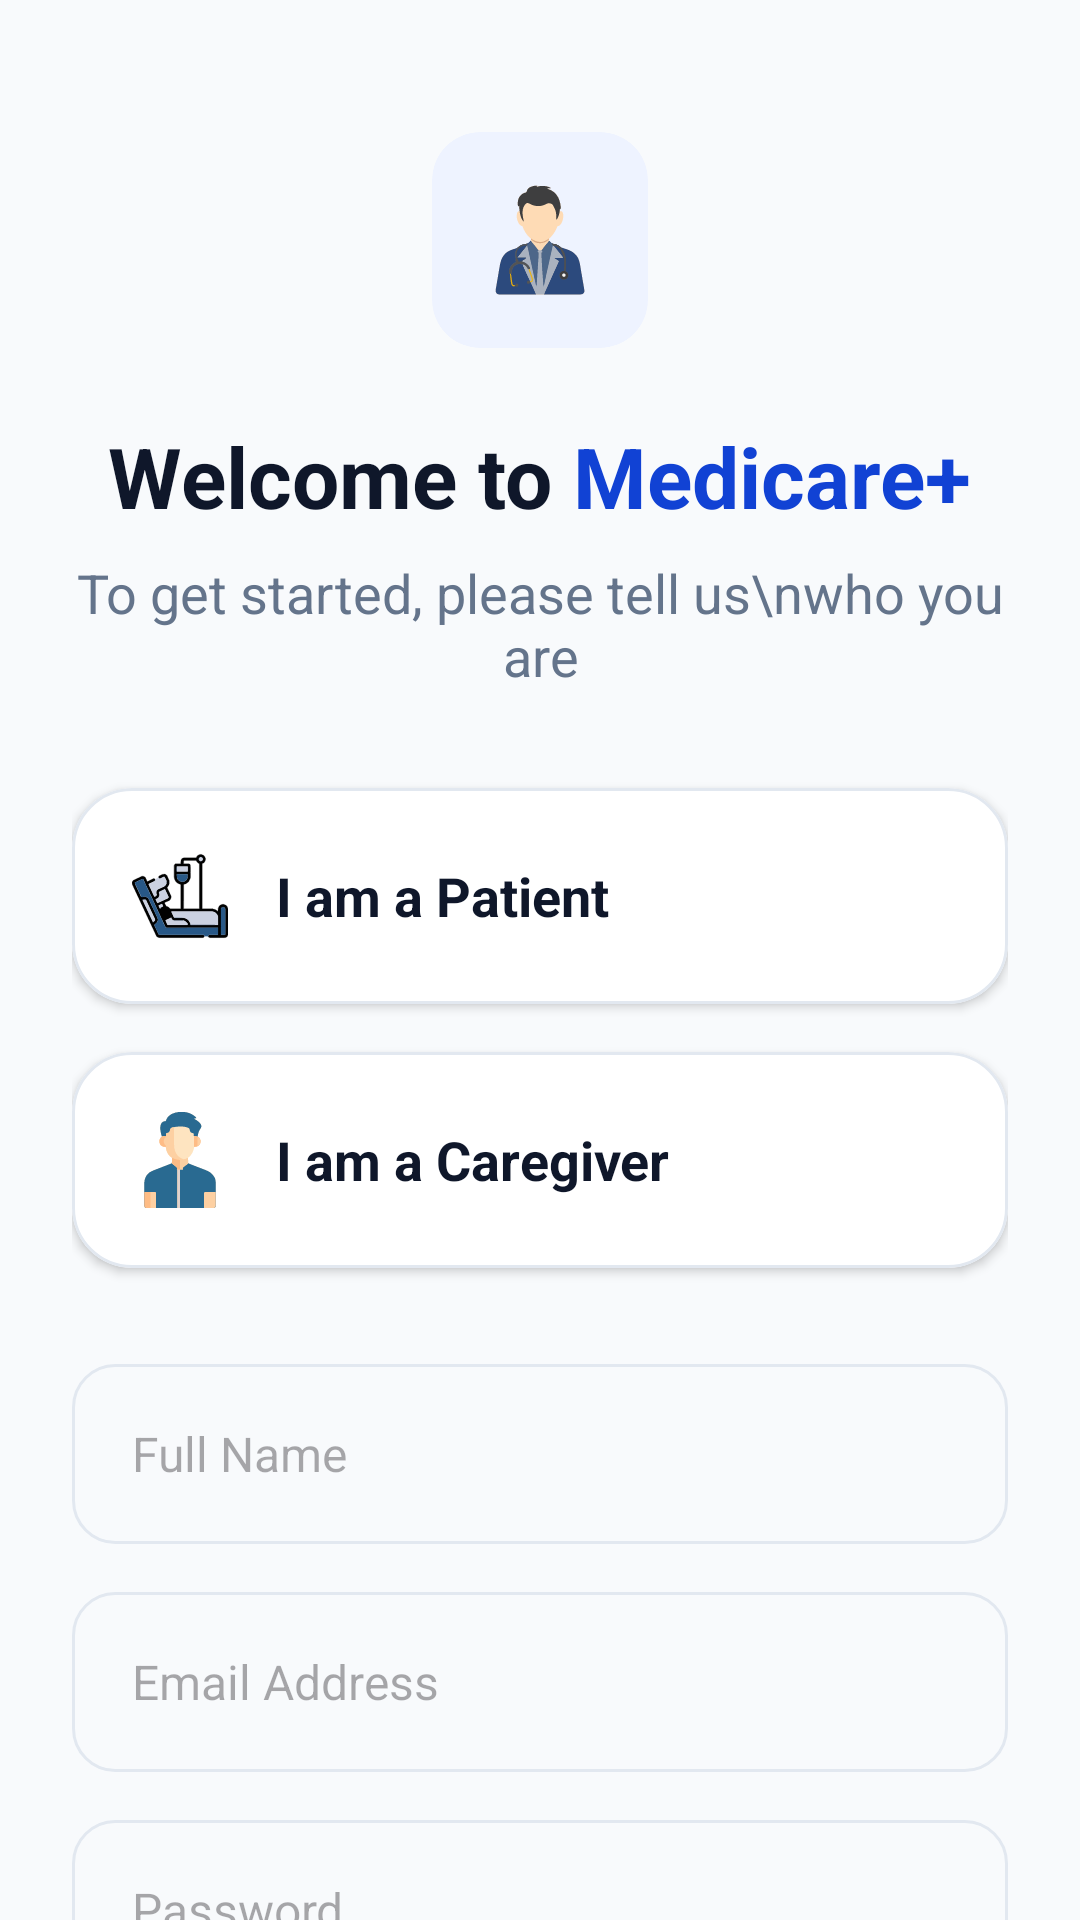

Produce the Android XML layout that renders to this screen, including the resource entries it uses.
<!-- AndroidManifest.xml: application theme Theme.MediCarePlus -->
<!-- res/layout/activity_sign_up.xml -->
<?xml version="1.0" encoding="utf-8"?>
<ScrollView xmlns:android="http://schemas.android.com/apk/res/android"
    xmlns:app="http://schemas.android.com/apk/res-auto"
    android:layout_width="match_parent"
    android:layout_height="match_parent"
    android:background="#F8FAFC"
    android:fillViewport="true"
    android:scrollbars="none">

    <LinearLayout
        android:layout_width="match_parent"
        android:layout_height="wrap_content"
        android:orientation="vertical"
        android:padding="24dp">

        <androidx.cardview.widget.CardView
            android:layout_width="72dp"
            android:layout_height="72dp"
            android:layout_gravity="center"
            android:layout_marginTop="20dp"
            android:layout_marginBottom="24dp"
            app:cardBackgroundColor="#EEF3FF"
            app:cardCornerRadius="16dp"
            app:cardElevation="0dp">

            <ImageView
                android:layout_width="match_parent"
                android:layout_height="match_parent"
                android:padding="16dp"
                android:src="@drawable/ic_stethoscope" />
        </androidx.cardview.widget.CardView>

        <LinearLayout
            android:layout_width="match_parent"
            android:layout_height="wrap_content"
            android:orientation="horizontal"
            android:gravity="center"
            android:layout_marginBottom="8dp">

            <TextView
                android:layout_width="wrap_content"
                android:layout_height="wrap_content"
                android:text="Welcome to "
                android:textColor="#0F172A"
                android:textSize="28sp"
                android:textStyle="bold" />

            <TextView
                android:layout_width="wrap_content"
                android:layout_height="wrap_content"
                android:text="Medicare+"
                android:textColor="#1142D4"
                android:textSize="28sp"
                android:textStyle="bold" />
        </LinearLayout>

        <TextView
            android:layout_width="match_parent"
            android:layout_height="wrap_content"
            android:layout_marginBottom="32dp"
            android:gravity="center"
            android:text="To get started, please tell us\nwho you are"
            android:textColor="#64748B"
            android:textSize="18sp" />

        <com.google.android.material.card.MaterialCardView
            android:id="@+id/cardSelectPatient"
            android:layout_width="match_parent"
            android:layout_height="wrap_content"
            android:layout_marginBottom="16dp"
            android:clickable="true"
            android:focusable="true"
            app:cardBackgroundColor="#FFFFFF"
            app:cardCornerRadius="20dp"
            app:cardElevation="2dp"
            app:strokeColor="#E2E8F0"
            app:strokeWidth="1dp">

            <LinearLayout
                android:layout_width="match_parent"
                android:layout_height="wrap_content"
                android:orientation="horizontal"
                android:gravity="center_vertical"
                android:padding="20dp">

                <ImageView
                    android:layout_width="32dp"
                    android:layout_height="32dp"
                    android:src="@drawable/ic_impatient"
                     />

                <TextView
                    android:layout_width="wrap_content"
                    android:layout_height="wrap_content"
                    android:layout_marginStart="16dp"
                    android:text="I am a Patient"
                    android:textColor="#0F172A"
                    android:textSize="18sp"
                    android:textStyle="bold" />
            </LinearLayout>
        </com.google.android.material.card.MaterialCardView>

        <com.google.android.material.card.MaterialCardView
            android:id="@+id/cardSelectCaregiver"
            android:layout_width="match_parent"
            android:layout_height="wrap_content"
            android:layout_marginBottom="32dp"
            android:clickable="true"
            android:focusable="true"
            app:cardBackgroundColor="#FFFFFF"
            app:cardCornerRadius="20dp"
            app:cardElevation="2dp"
            app:strokeColor="#E2E8F0"
            app:strokeWidth="1dp">

            <LinearLayout
                android:layout_width="match_parent"
                android:layout_height="wrap_content"
                android:orientation="horizontal"
                android:gravity="center_vertical"
                android:padding="20dp">

                <ImageView
                    android:layout_width="32dp"
                    android:layout_height="32dp"
                    android:src="@drawable/ic_caregiver"/>

                <TextView
                    android:layout_width="wrap_content"
                    android:layout_height="wrap_content"
                    android:layout_marginStart="16dp"
                    android:text="I am a Caregiver"
                    android:textColor="#0F172A"
                    android:textSize="18sp"
                    android:textStyle="bold" />
            </LinearLayout>
        </com.google.android.material.card.MaterialCardView>

        <EditText
            android:id="@+id/etName"
            android:layout_width="match_parent"
            android:layout_height="60dp"
            android:layout_marginBottom="16dp"
            android:background="@drawable/bg_rounded_input"
            android:hint="Full Name"
            android:paddingHorizontal="20dp"
            android:textColor="#0F172A"
            android:textSize="16sp" />

        <EditText
            android:id="@+id/etSignUpEmail"
            android:layout_width="match_parent"
            android:layout_height="60dp"
            android:layout_marginBottom="16dp"
            android:background="@drawable/bg_rounded_input"
            android:hint="Email Address"
            android:inputType="textEmailAddress"
            android:paddingHorizontal="20dp"
            android:textColor="#0F172A"
            android:textSize="16sp" />

        <EditText
            android:id="@+id/etSignUpPassword"
            android:layout_width="match_parent"
            android:layout_height="60dp"
            android:layout_marginBottom="32dp"
            android:background="@drawable/bg_rounded_input"
            android:hint="Password"
            android:inputType="textPassword"
            android:paddingHorizontal="20dp"
            android:textColor="#0F172A"
            android:textSize="16sp" />

        <Button
            android:id="@+id/btnSignUp"
            android:layout_width="match_parent"
            android:layout_height="60dp"
            android:layout_marginBottom="24dp"
            android:backgroundTint="#1142D4"
            android:text="Create Account"
            android:textColor="@android:color/white"
            android:textSize="16sp"
            android:textStyle="bold"
            app:cornerRadius="16dp" />

        <Space
            android:layout_width="match_parent"
            android:layout_height="0dp"
            android:layout_weight="1" />

        <LinearLayout
            android:layout_width="match_parent"
            android:layout_height="wrap_content"
            android:orientation="horizontal"
            android:gravity="center"
            android:layout_marginBottom="16dp">

            <TextView
                android:layout_width="wrap_content"
                android:layout_height="wrap_content"
                android:text="Already have an account? "
                android:textColor="#64748B"
                android:textSize="15sp" />

            <TextView
                android:id="@+id/tvGoToLoginFromSignUp"
                android:layout_width="wrap_content"
                android:layout_height="wrap_content"
                android:text="Log In"
                android:textColor="#1142D4"
                android:textSize="15sp"
                android:textStyle="bold"
                android:clickable="true"
                android:focusable="true"
                android:background="?attr/selectableItemBackground"
                android:padding="4dp"/>
        </LinearLayout>

    </LinearLayout>
</ScrollView>
<!-- resources referenced by this layout -->
<resources>
  <!-- drawable bg_rounded_input (drawable) -->
  <?xml version="1.0" encoding="utf-8"?>
  <shape xmlns:android="http://schemas.android.com/apk/res/android"
      android:shape="rectangle">
      <solid android:color="#F8FAFC" />
  
      <corners android:radius="14dp" />
  
      <stroke
          android:width="1dp"
          android:color="#E2E8F0" />
  </shape>
  <!-- drawable ic_caregiver: vector/xml drawable (drawable, 16521 chars, omitted) -->
  <!-- drawable ic_impatient: vector/xml drawable (drawable, 38338 chars, omitted) -->
  <!-- drawable ic_stethoscope: vector/xml drawable (drawable, 29639 chars, omitted) -->
  <style name="Theme.MediCarePlus" parent="Base.Theme.MediCarePlus" />
  <style name="Base.Theme.MediCarePlus" parent="Theme.Material3.DayNight.NoActionBar">
          
          
      </style>
</resources>
